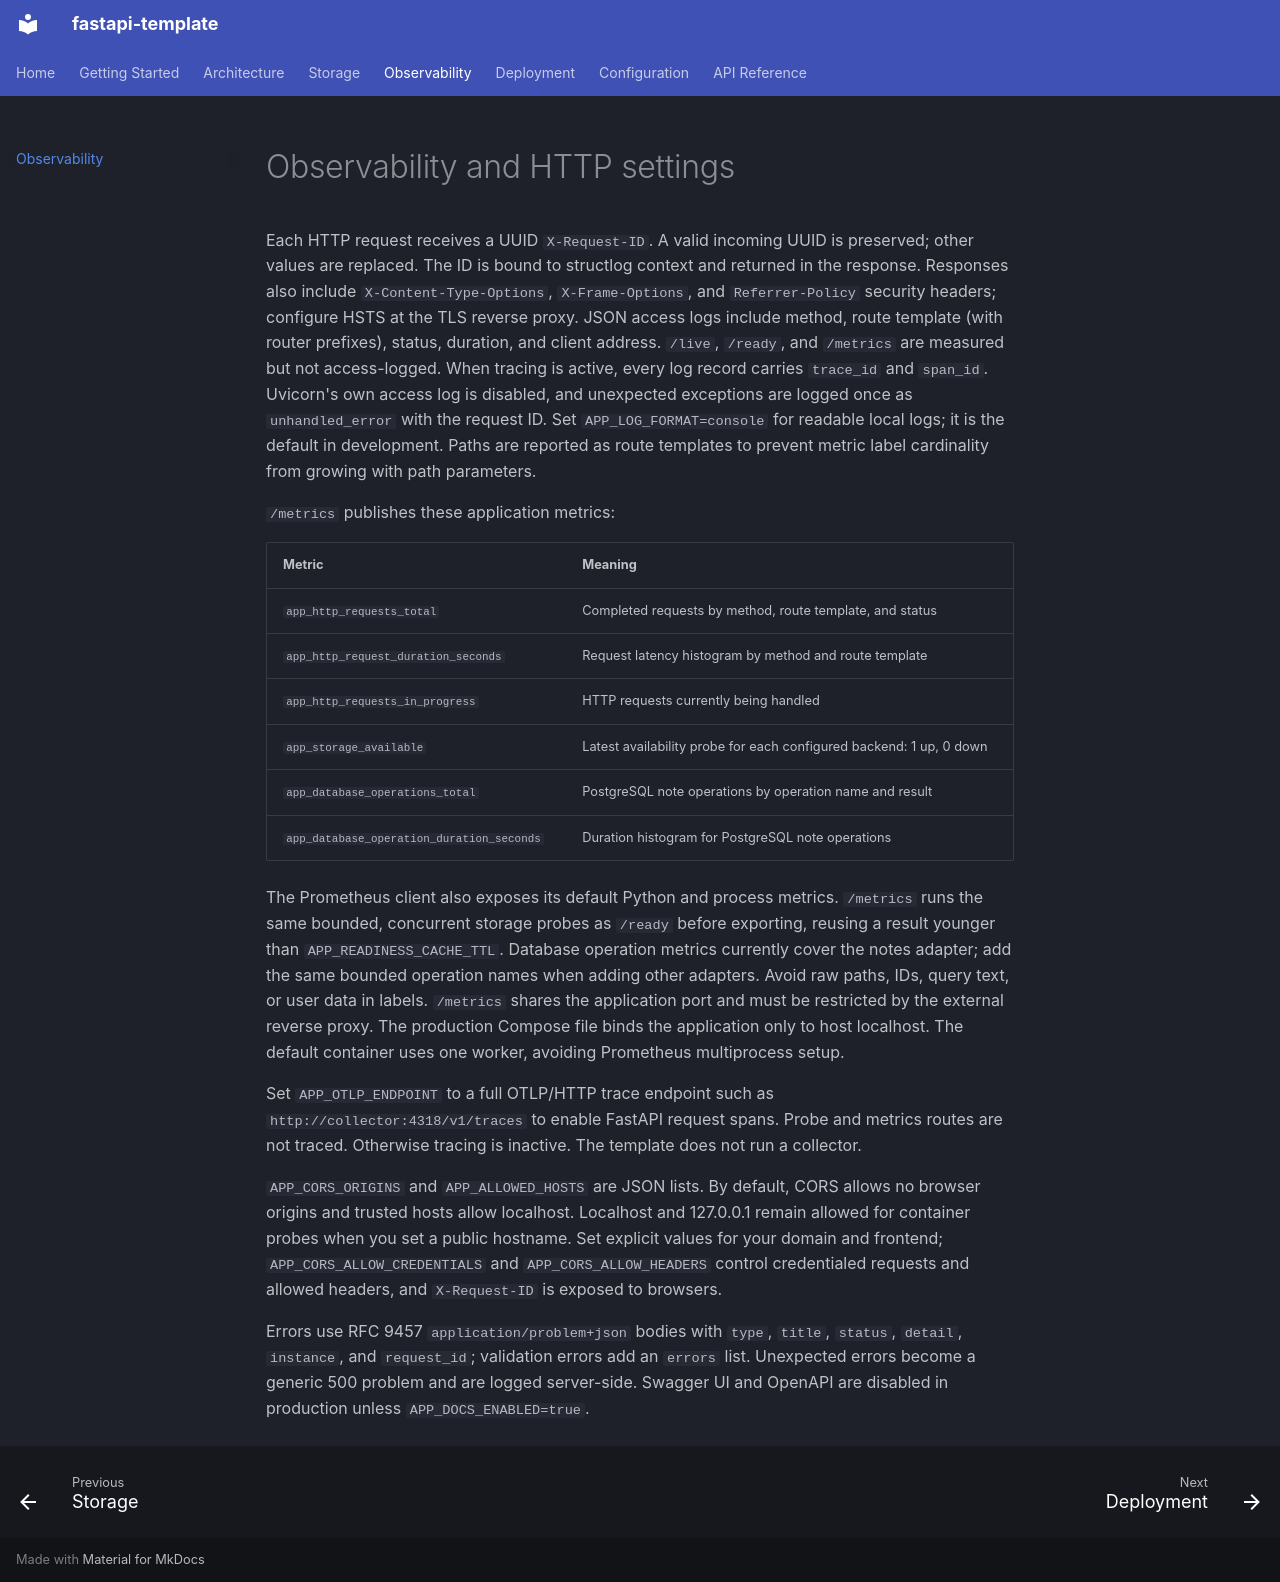

repository: rwrotson/fastapi-template · page: observability/index.html · generator: mkdocs

# Observability and HTTP settings

Each HTTP request receives a UUID `X-Request-ID`. A valid incoming UUID is preserved; other values are replaced. The ID is bound to structlog context and returned in the response. Responses also include `X-Content-Type-Options`, `X-Frame-Options`, and `Referrer-Policy` security headers; configure HSTS at the TLS reverse proxy. JSON access logs include method, route template (with router prefixes), status, duration, and client address. `/live`, `/ready`, and `/metrics` are measured but not access-logged. When tracing is active, every log record carries `trace_id` and `span_id`. Uvicorn's own access log is disabled, and unexpected exceptions are logged once as `unhandled_error` with the request ID. Set `APP_LOG_FORMAT=console` for readable local logs; it is the default in development. Paths are reported as route templates to prevent metric label cardinality from growing with path parameters.

`/metrics` publishes these application metrics:

| Metric | Meaning |
| --- | --- |
| `app_http_requests_total` | Completed requests by method, route template, and status |
| `app_http_request_duration_seconds` | Request latency histogram by method and route template |
| `app_http_requests_in_progress` | HTTP requests currently being handled |
| `app_storage_available` | Latest availability probe for each configured backend: 1 up, 0 down |
| `app_database_operations_total` | PostgreSQL note operations by operation name and result |
| `app_database_operation_duration_seconds` | Duration histogram for PostgreSQL note operations |

The Prometheus client also exposes its default Python and process metrics. `/metrics` runs the same bounded, concurrent storage probes as `/ready` before exporting, reusing a result younger than `APP_READINESS_CACHE_TTL`. Database operation metrics currently cover the notes adapter; add the same bounded operation names when adding other adapters. Avoid raw paths, IDs, query text, or user data in labels. `/metrics` shares the application port and must be restricted by the external reverse proxy. The production Compose file binds the application only to host localhost. The default container uses one worker, avoiding Prometheus multiprocess setup.

Set `APP_OTLP_ENDPOINT` to a full OTLP/HTTP trace endpoint such as `http://collector:4318/v1/traces` to enable FastAPI request spans. Probe and metrics routes are not traced. Otherwise tracing is inactive. The template does not run a collector.

`APP_CORS_ORIGINS` and `APP_ALLOWED_HOSTS` are JSON lists. By default, CORS allows no browser origins and trusted hosts allow localhost. Localhost and 127.0.0.1 remain allowed for container probes when you set a public hostname. Set explicit values for your domain and frontend; `APP_CORS_ALLOW_CREDENTIALS` and `APP_CORS_ALLOW_HEADERS` control credentialed requests and allowed headers, and `X-Request-ID` is exposed to browsers.

Errors use RFC 9457 `application/problem+json` bodies with `type`, `title`, `status`, `detail`, `instance`, and `request_id`; validation errors add an `errors` list. Unexpected errors become a generic 500 problem and are logged server-side. Swagger UI and OpenAPI are disabled in production unless `APP_DOCS_ENABLED=true`.
